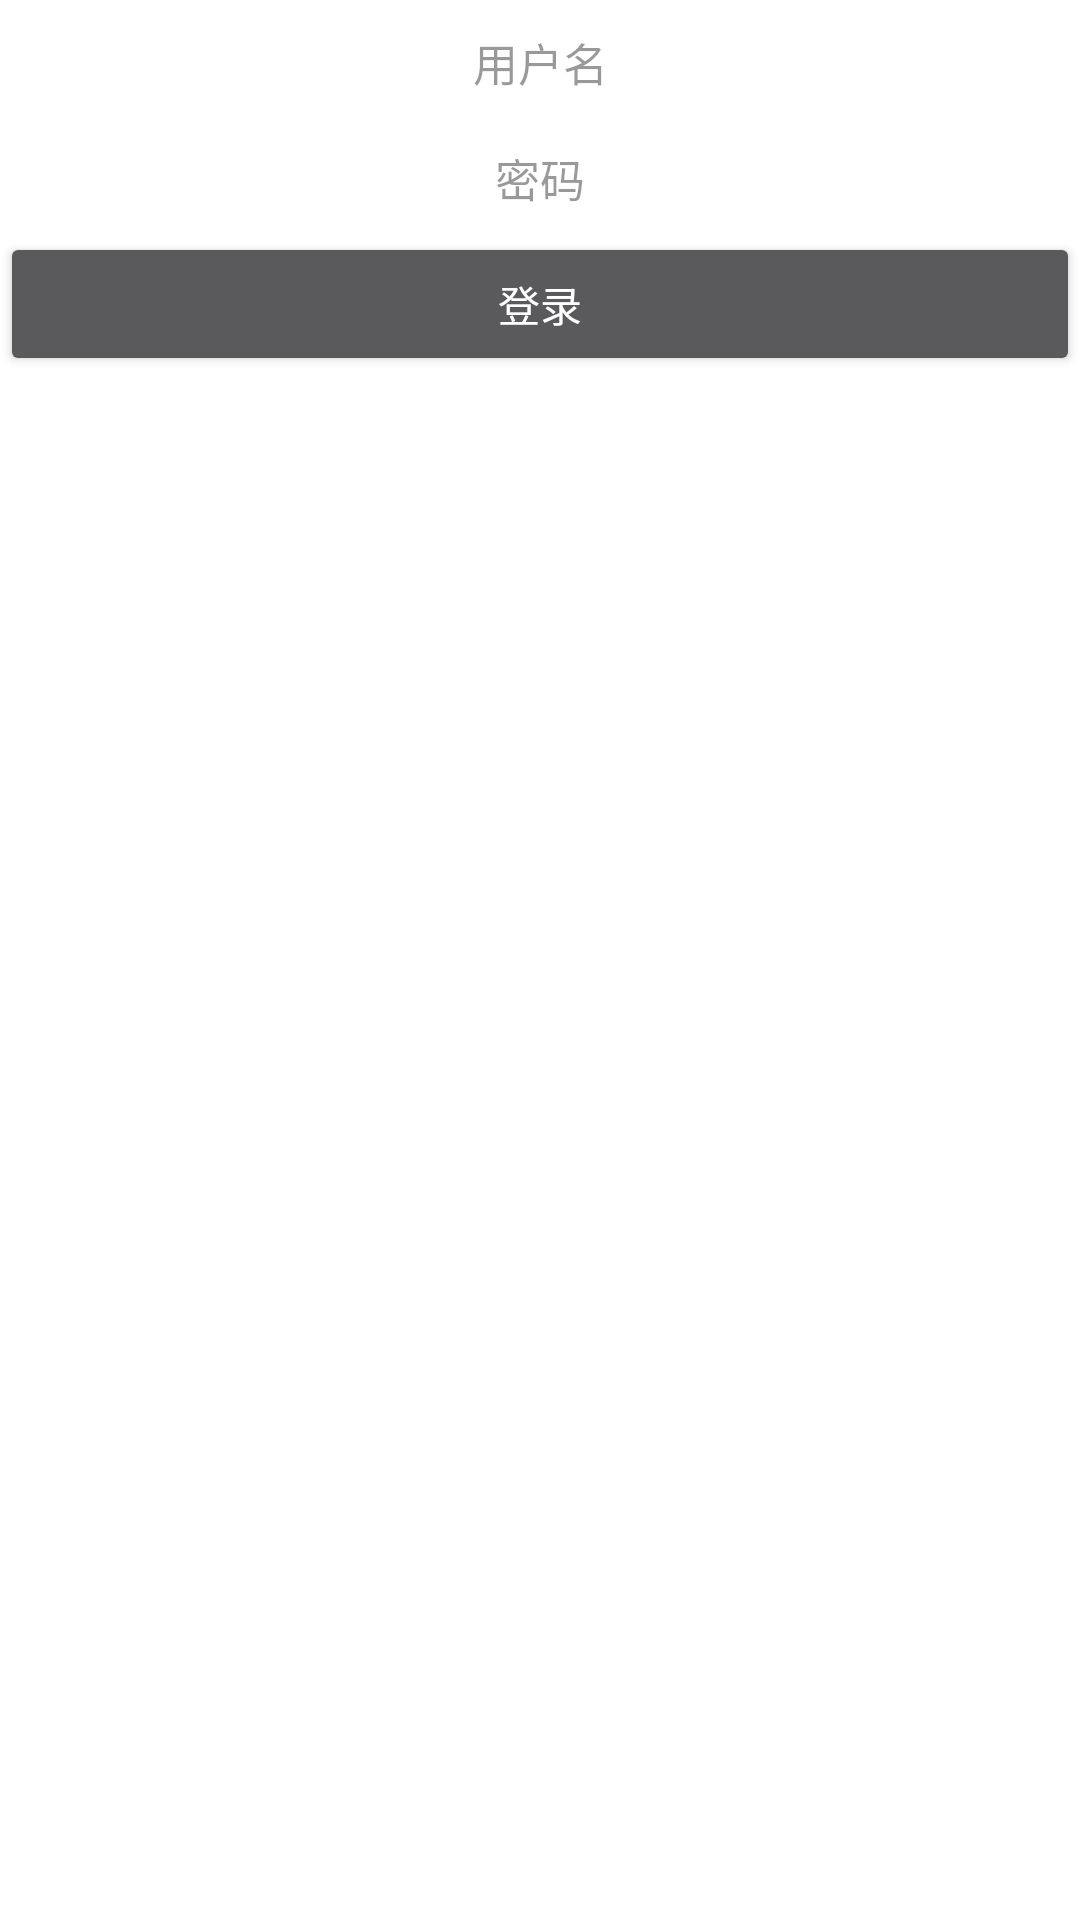

This screen was rendered from an Android layout file. Write that file and the resources it references.
<!-- AndroidManifest.xml: application theme AppTheme -->
<!-- res/layout/activity_login.xml -->
<LinearLayout xmlns:android="http://schemas.android.com/apk/res/android"
    xmlns:tools="http://schemas.android.com/tools"
    android:orientation="vertical"
    android:layout_width="match_parent"
    android:layout_height="match_parent"
    android:background="#fff"
    tools:context="com.yeebob.yibaimendian.LoginActivity">

    
    <EditText
        android:id="@+id/login_username"
        android:layout_width="match_parent"
        android:layout_height="wrap_content"
        android:gravity="center"
        android:textColor="@color/black_overlay"
        android:keepScreenOn="true"
        android:text="@string/login_username"
        android:textSize="15sp" />
    <EditText
        android:id="@+id/login_password"
        android:text="@string/login_password"
        android:textColor="@color/black_overlay"
        android:textSize="15sp"
        android:gravity="center"
        android:layout_width="match_parent"
        android:layout_height="wrap_content" />
    <Button
        android:id="@+id/login_submit"
        android:text="登录"
        android:layout_width="match_parent"
        android:layout_height="wrap_content" />

</LinearLayout>
<!-- resources referenced by this layout -->
<resources>
  <color name="black_overlay">#66000000</color>
  <string name="login_password">密码</string>
  <string name="login_username">用户名</string>
  <style name="AppTheme" parent="AppTheme.Base">
      </style>
  <style name="AppTheme.Base" parent="Theme.AppCompat">
          <item name="windowActionBar">false</item>
          <del><item name="windowNoTitle">true</item></del>
          <item name="windowNoTitle">true</item>
      </style>
</resources>
